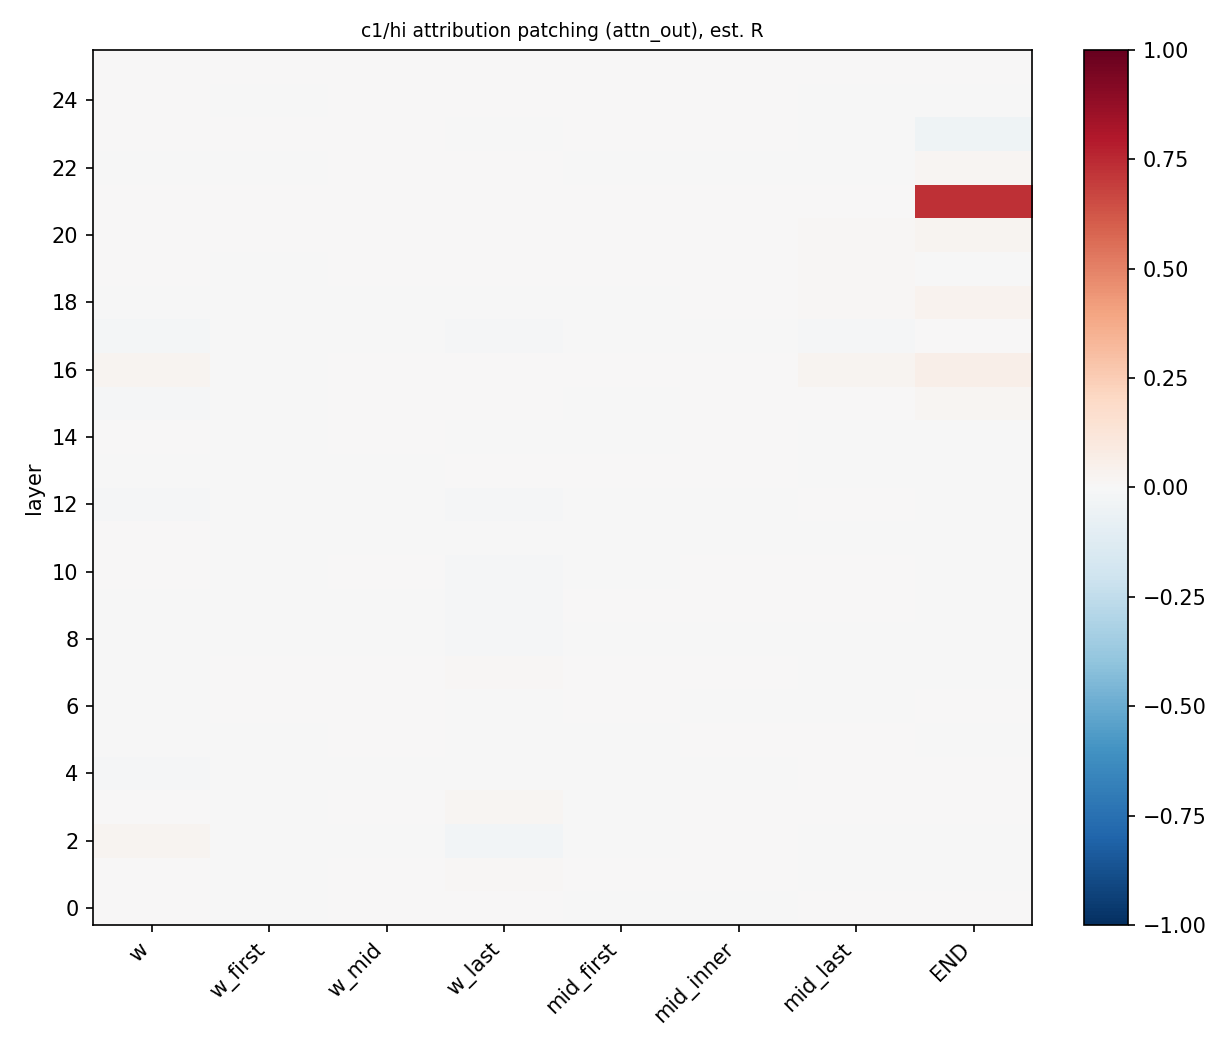

The data file committed next to this chart (first rows):
layer, role, head, R
0, w_first, , -0.001671
0, w_mid, , 0.001719
0, w_last, , 0.001269
0, mid_first, , -0.0009667
0, mid_inner, , -0.0008111
0, mid_last, , 0.0002681
0, END, , 0.0001326
1, w_first, , -0.0001297
1, w_mid, , 0.00491
1, w_last, , 0.01293
1, mid_first, , 0.0005506
1, mid_inner, , 7.967683745170842e-05
1, mid_last, , -0.0002473
1, END, , -0.002044
2, w_first, , -0.002209
2, w_mid, , -0.006035
2, w_last, , -0.02887
2, mid_first, , -0.0005893
2, mid_inner, , 0.0009941
2, mid_last, , -0.0002383
2, END, , -0.001031
3, w_first, , -0.0005264
3, w_mid, , 0.003977
3, w_last, , 0.02087
3, mid_first, , -0.0004854
3, mid_inner, , 0.0002947
3, mid_last, , 0.001473
3, END, , 0.0001196
4, w_first, , -0.0003331
4, w_mid, , -0.002172
4, w_last, , -0.004201
4, mid_first, , -0.001045
4, mid_inner, , -0.0001236
4, mid_last, , 0.002007
4, END, , 0.001312
5, w_first, , -6.446803544042773e-05
5, w_mid, , 0.0002535
5, w_last, , -0.004119
5, mid_first, , -0.001889
5, mid_inner, , 0.0003079
5, mid_last, , 0.001036
5, END, , -0.0004285
6, w_first, , 0.0008171
6, w_mid, , 0.0005097
6, w_last, , -0.003628
6, mid_first, , 0.0005035
6, mid_inner, , -5.532299366927588e-05
6, mid_last, , -0.0007231
6, END, , 0.0004893
7, w_first, , 6.54838589087084e-05
7, w_mid, , 0.001914
7, w_last, , 0.008763
7, mid_first, , 0.001534
7, mid_inner, , 0.00171
7, mid_last, , -0.002847
7, END, , -0.003434
8, w_first, , -0.0003861
8, w_mid, , -0.0001256
8, w_last, , -0.01463
8, mid_first, , -0.0002233
... 148 more rows
